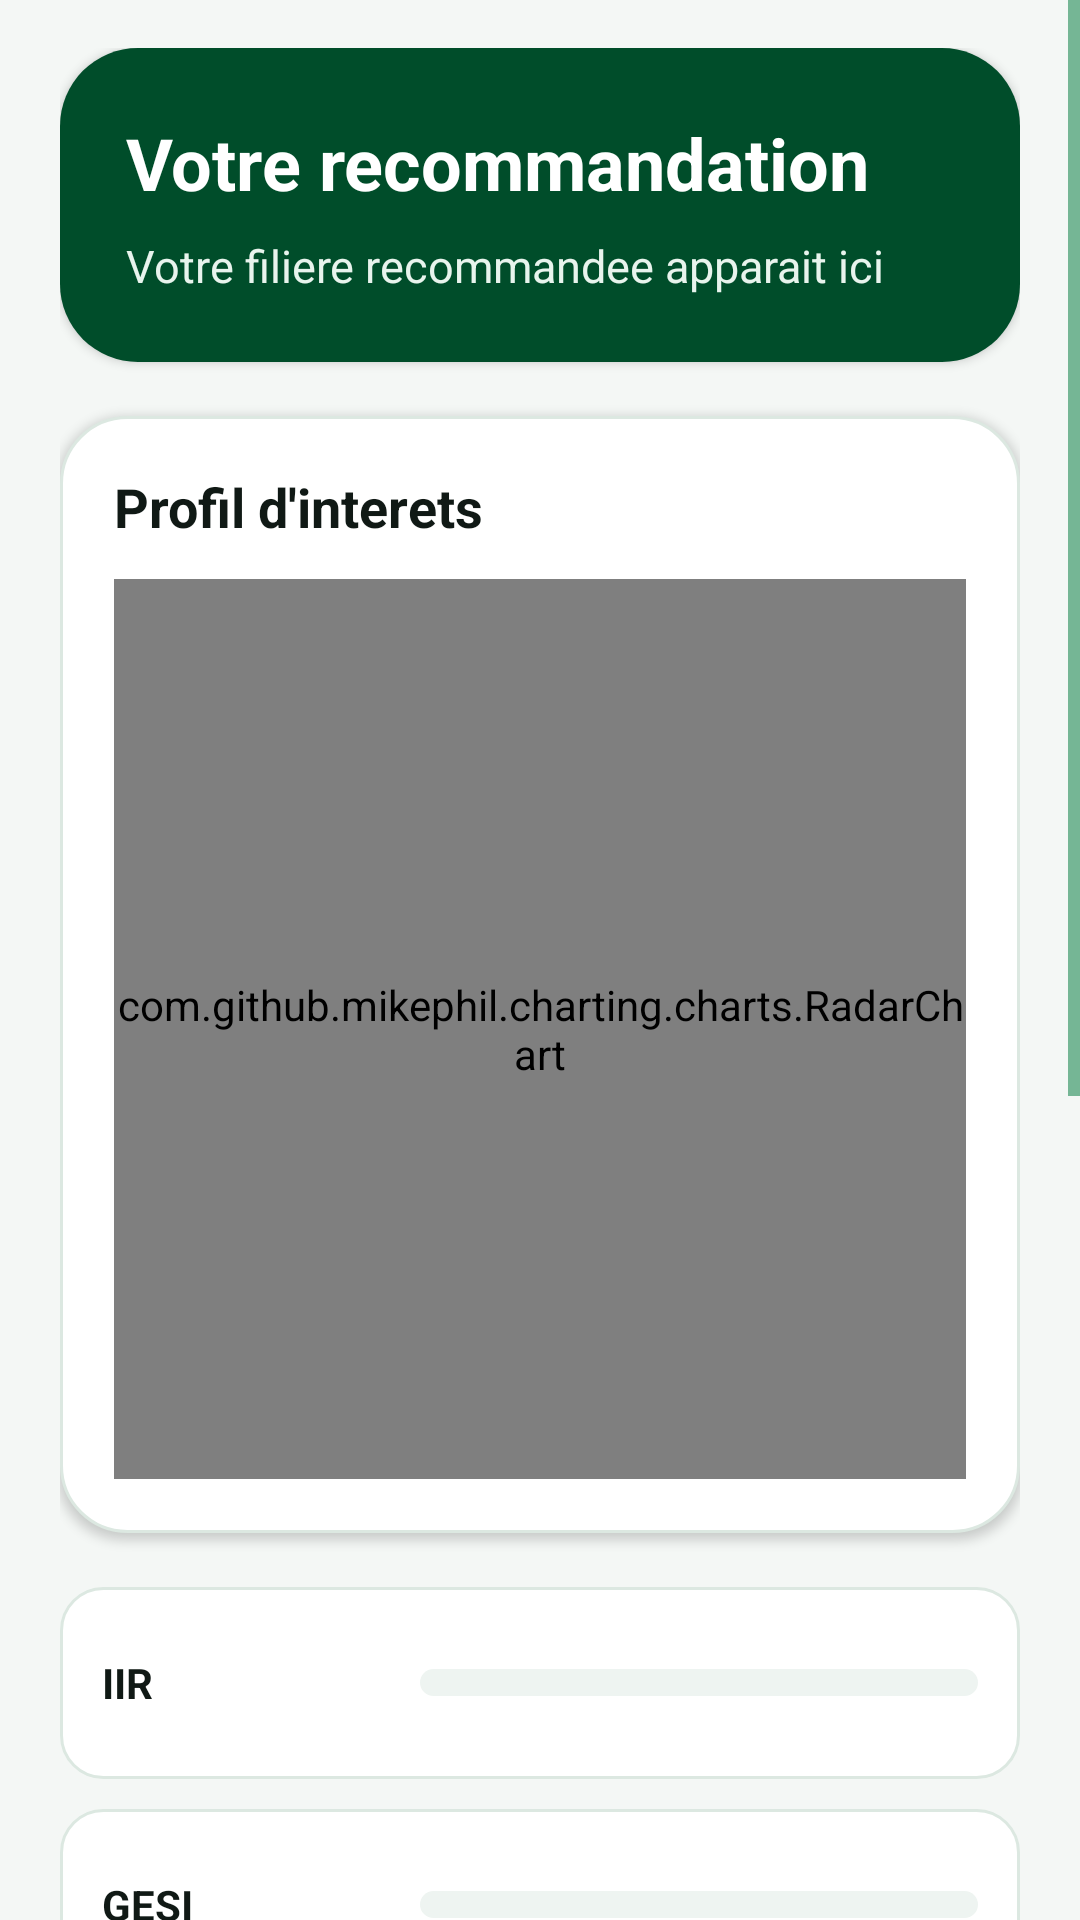

The Android layout XML behind this screen, and the referenced resources:
<!-- AndroidManifest.xml: application theme Theme.QuizApp_BOUKENZE -->
<!-- res/layout/activity_score.xml -->
<?xml version="1.0" encoding="utf-8"?>
<ScrollView xmlns:android="http://schemas.android.com/apk/res/android"
    xmlns:tools="http://schemas.android.com/tools"
    android:id="@+id/rootView"
    android:layout_width="match_parent"
    android:layout_height="match_parent"
    android:background="@color/screen_bg"
    android:clipToPadding="false"
    android:fillViewport="true"
    tools:context=".Score">

    <LinearLayout
        android:layout_width="match_parent"
        android:layout_height="wrap_content"
        android:orientation="vertical"
        android:paddingStart="20dp"
        android:paddingTop="16dp"
        android:paddingEnd="20dp"
        android:paddingBottom="18dp">

        <LinearLayout
            android:layout_width="match_parent"
            android:layout_height="wrap_content"
            android:background="@drawable/bg_header_panel"
            android:elevation="2dp"
            android:orientation="vertical"
            android:padding="22dp">

            <TextView
                android:id="@+id/tvStatus"
                android:layout_width="match_parent"
                android:layout_height="wrap_content"
                android:text="Votre recommandation"
                android:textColor="@color/white"
                android:textSize="24sp"
                android:textStyle="bold" />

            <TextView
                android:id="@+id/tvRecommendation"
                android:layout_width="match_parent"
                android:layout_height="wrap_content"
                android:layout_marginTop="8dp"
                android:text="Votre filiere recommandee apparait ici"
                android:textColor="@color/light_green"
                android:textSize="15sp" />
        </LinearLayout>

        <LinearLayout
            android:layout_width="match_parent"
            android:layout_height="wrap_content"
            android:layout_marginTop="18dp"
            android:background="@drawable/bg_surface"
            android:elevation="2dp"
            android:orientation="vertical"
            android:padding="18dp">

            <TextView
                android:layout_width="wrap_content"
                android:layout_height="wrap_content"
                android:text="Profil d'interets"
                android:textColor="@color/black"
                android:textSize="18sp"
                android:textStyle="bold" />

            <com.github.mikephil.charting.charts.RadarChart
                android:id="@+id/radarChart"
                android:layout_width="match_parent"
                android:layout_height="300dp"
                android:layout_marginTop="12dp" />
        </LinearLayout>

        <LinearLayout
            android:id="@+id/containerProgress"
            android:layout_width="match_parent"
            android:layout_height="wrap_content"
            android:layout_marginTop="18dp"
            android:orientation="vertical">

            <RelativeLayout
                android:layout_width="match_parent"
                android:layout_height="64dp"
                android:layout_marginBottom="10dp"
                android:background="@drawable/bg_metric_row"
                android:padding="14dp">

                <TextView
                    android:id="@+id/labelIIR"
                    android:layout_width="94dp"
                    android:layout_height="wrap_content"
                    android:layout_centerVertical="true"
                    android:text="IIR"
                    android:textColor="@color/black"
                    android:textStyle="bold" />

                <ProgressBar
                    android:id="@+id/pbIIR"
                    style="@android:style/Widget.ProgressBar.Horizontal"
                    android:layout_width="match_parent"
                    android:layout_height="9dp"
                    android:layout_centerVertical="true"
                    android:layout_marginStart="12dp"
                    android:layout_toEndOf="@id/labelIIR"
                    android:progressDrawable="@drawable/bg_progress_horizontal" />
            </RelativeLayout>

            <RelativeLayout
                android:layout_width="match_parent"
                android:layout_height="64dp"
                android:layout_marginBottom="10dp"
                android:background="@drawable/bg_metric_row"
                android:padding="14dp">

                <TextView
                    android:id="@+id/labelGESI"
                    android:layout_width="94dp"
                    android:layout_height="wrap_content"
                    android:layout_centerVertical="true"
                    android:text="GESI"
                    android:textColor="@color/black"
                    android:textStyle="bold" />

                <ProgressBar
                    android:id="@+id/pbGESI"
                    style="@android:style/Widget.ProgressBar.Horizontal"
                    android:layout_width="match_parent"
                    android:layout_height="9dp"
                    android:layout_centerVertical="true"
                    android:layout_marginStart="12dp"
                    android:layout_toEndOf="@id/labelGESI"
                    android:progressDrawable="@drawable/bg_progress_horizontal" />
            </RelativeLayout>

            <RelativeLayout
                android:layout_width="match_parent"
                android:layout_height="64dp"
                android:layout_marginBottom="10dp"
                android:background="@drawable/bg_metric_row"
                android:padding="14dp">

                <TextView
                    android:id="@+id/labelIAII"
                    android:layout_width="94dp"
                    android:layout_height="wrap_content"
                    android:layout_centerVertical="true"
                    android:text="IAII"
                    android:textColor="@color/black"
                    android:textStyle="bold" />

                <ProgressBar
                    android:id="@+id/pbIAII"
                    style="@android:style/Widget.ProgressBar.Horizontal"
                    android:layout_width="match_parent"
                    android:layout_height="9dp"
                    android:layout_centerVertical="true"
                    android:layout_marginStart="12dp"
                    android:layout_toEndOf="@id/labelIAII"
                    android:progressDrawable="@drawable/bg_progress_horizontal" />
            </RelativeLayout>

            <RelativeLayout
                android:layout_width="match_parent"
                android:layout_height="64dp"
                android:layout_marginBottom="10dp"
                android:background="@drawable/bg_metric_row"
                android:padding="14dp">

                <TextView
                    android:id="@+id/labelGC"
                    android:layout_width="94dp"
                    android:layout_height="wrap_content"
                    android:layout_centerVertical="true"
                    android:text="GC"
                    android:textColor="@color/black"
                    android:textStyle="bold" />

                <ProgressBar
                    android:id="@+id/pbGC"
                    style="@android:style/Widget.ProgressBar.Horizontal"
                    android:layout_width="match_parent"
                    android:layout_height="9dp"
                    android:layout_centerVertical="true"
                    android:layout_marginStart="12dp"
                    android:layout_toEndOf="@id/labelGC"
                    android:progressDrawable="@drawable/bg_progress_horizontal" />
            </RelativeLayout>

            <RelativeLayout
                android:layout_width="match_parent"
                android:layout_height="64dp"
                android:layout_marginBottom="10dp"
                android:background="@drawable/bg_metric_row"
                android:padding="14dp">

                <TextView
                    android:id="@+id/labelGI"
                    android:layout_width="94dp"
                    android:layout_height="wrap_content"
                    android:layout_centerVertical="true"
                    android:text="GI"
                    android:textColor="@color/black"
                    android:textStyle="bold" />

                <ProgressBar
                    android:id="@+id/pbGI"
                    style="@android:style/Widget.ProgressBar.Horizontal"
                    android:layout_width="match_parent"
                    android:layout_height="9dp"
                    android:layout_centerVertical="true"
                    android:layout_marginStart="12dp"
                    android:layout_toEndOf="@id/labelGI"
                    android:progressDrawable="@drawable/bg_progress_horizontal" />
            </RelativeLayout>

            <RelativeLayout
                android:layout_width="match_parent"
                android:layout_height="64dp"
                android:layout_marginBottom="18dp"
                android:background="@drawable/bg_metric_row"
                android:padding="14dp">

                <TextView
                    android:id="@+id/labelGF"
                    android:layout_width="94dp"
                    android:layout_height="wrap_content"
                    android:layout_centerVertical="true"
                    android:text="GF"
                    android:textColor="@color/black"
                    android:textStyle="bold" />

                <ProgressBar
                    android:id="@+id/pbGF"
                    style="@android:style/Widget.ProgressBar.Horizontal"
                    android:layout_width="match_parent"
                    android:layout_height="9dp"
                    android:layout_centerVertical="true"
                    android:layout_marginStart="12dp"
                    android:layout_toEndOf="@id/labelGF"
                    android:progressDrawable="@drawable/bg_progress_horizontal" />
            </RelativeLayout>
        </LinearLayout>

        <Button
            android:id="@+id/bTry"
            android:layout_width="match_parent"
            android:layout_height="56dp"
            android:background="@drawable/bg_button_primary"
            android:text="Repasser le test"
            android:textAllCaps="false"
            android:textColor="@color/white"
            android:textSize="16sp"
            android:textStyle="bold" />

        <Button
            android:id="@+id/bLogout"
            android:layout_width="match_parent"
            android:layout_height="56dp"
            android:layout_marginTop="10dp"
            android:background="@drawable/bg_button_outline"
            android:text="Quitter"
            android:textAllCaps="false"
            android:textColor="@color/gray_text"
            android:textSize="16sp" />

    </LinearLayout>
</ScrollView>
<!-- resources referenced by this layout -->
<resources>
  <color name="black">#101915</color>
  <color name="gray_text">#65736C</color>
  <color name="light_green">#E8F4ED</color>
  <color name="screen_bg">#F4F7F5</color>
  <color name="white">#FFFFFFFF</color>
  <!-- drawable bg_button_outline (drawable) -->
  <?xml version="1.0" encoding="utf-8"?>
  <shape xmlns:android="http://schemas.android.com/apk/res/android">
      <solid android:color="@color/white" />
      <stroke
          android:width="1dp"
          android:color="@color/stroke_soft" />
      <corners android:radius="16dp" />
      <padding
          android:left="18dp"
          android:top="12dp"
          android:right="18dp"
          android:bottom="12dp" />
  </shape>
  <!-- drawable bg_button_primary (drawable) -->
  <?xml version="1.0" encoding="utf-8"?>
  <shape xmlns:android="http://schemas.android.com/apk/res/android">
      <solid android:color="@color/emsi_green" />
      <corners android:radius="16dp" />
      <padding
          android:left="18dp"
          android:top="12dp"
          android:right="18dp"
          android:bottom="12dp" />
  </shape>
  <!-- drawable bg_header_panel (drawable) -->
  <?xml version="1.0" encoding="utf-8"?>
  <shape xmlns:android="http://schemas.android.com/apk/res/android">
      <solid android:color="@color/dark_green" />
      <corners android:radius="26dp" />
  </shape>
  <!-- drawable bg_metric_row (drawable) -->
  <?xml version="1.0" encoding="utf-8"?>
  <shape xmlns:android="http://schemas.android.com/apk/res/android">
      <solid android:color="@color/white" />
      <stroke
          android:width="1dp"
          android:color="@color/stroke_soft" />
      <corners android:radius="14dp" />
  </shape>
  <!-- drawable bg_progress_horizontal (drawable) -->
  <?xml version="1.0" encoding="utf-8"?>
  <layer-list xmlns:android="http://schemas.android.com/apk/res/android">
      <item android:id="@android:id/background">
          <shape>
              <solid android:color="@color/surface_muted" />
              <corners android:radius="6dp" />
          </shape>
      </item>
      <item android:id="@android:id/progress">
          <clip>
              <shape>
                  <solid android:color="@color/emsi_green" />
                  <corners android:radius="6dp" />
              </shape>
          </clip>
      </item>
  </layer-list>
  <!-- drawable bg_surface (drawable) -->
  <?xml version="1.0" encoding="utf-8"?>
  <shape xmlns:android="http://schemas.android.com/apk/res/android">
      <solid android:color="@color/surface" />
      <stroke
          android:width="1dp"
          android:color="@color/stroke_soft" />
      <corners android:radius="22dp" />
  </shape>
  <style name="Theme.QuizApp_BOUKENZE" parent="Base.Theme.QuizApp_BOUKENZE" />
  <color name="stroke_soft">#DCE8E1</color>
  <color name="emsi_green">#007A3D</color>
  <color name="dark_green">#004D2A</color>
  <color name="surface_muted">#EEF4F1</color>
  <color name="surface">#FFFFFF</color>
  <style name="Base.Theme.QuizApp_BOUKENZE" parent="Theme.Material3.DayNight.NoActionBar">
          <item name="android:windowBackground">@color/screen_bg</item>
          <item name="android:fontFamily">sans-serif</item>
          <item name="android:textColorPrimary">@color/black</item>
          <item name="android:statusBarColor">@color/screen_bg</item>
          <item name="android:navigationBarColor">@color/screen_bg</item>
          <item name="android:windowLightStatusBar">true</item>
          <item name="colorPrimary">@color/emsi_green</item>
          <item name="colorOnPrimary">@color/white</item>
          <item name="colorControlNormal">@color/emsi_green</item>
          <item name="colorControlActivated">@color/emsi_green</item>
      </style>
</resources>
